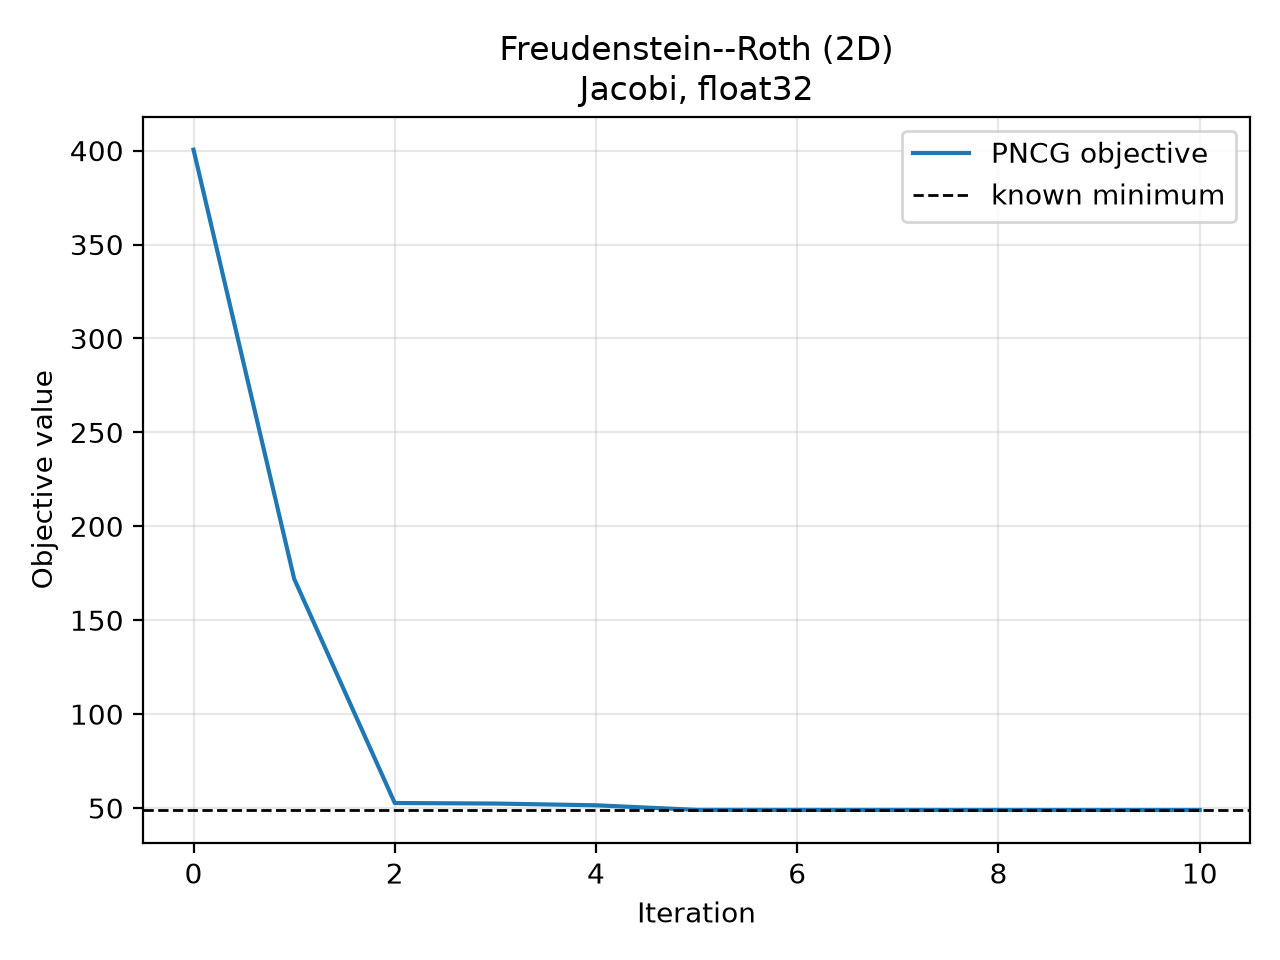

The file beside this chart, header and first rows:
iteration, objective, objective_gap, gradient_norm
0.000000000000000000e+00, 4.005000000000000000e+02, 3.515157470703125000e+02, 1.272000000000000000e+03
1.000000000000000000e+00, 1.720731048583984375e+02, 1.230888519287109375e+02, 2.440728759765625000e+02
2.000000000000000000e+00, 5.268875885009765625e+01, 3.704505920410156250e+00, 4.821855545043945312e+01
3.000000000000000000e+00, 5.240861129760742188e+01, 3.424358367919921875e+00, 2.847082901000976562e+01
4.000000000000000000e+00, 5.147947311401367188e+01, 2.495220184326171875e+00, 7.145433425903320312e+00
5.000000000000000000e+00, 4.904108810424804688e+01, 5.683517456054687500e-02, 9.170663833618164062e+00
6.000000000000000000e+00, 4.900970458984375000e+01, 2.545166015625000000e-02, 1.229182720184326172e+00
7.000000000000000000e+00, 4.900293350219726562e+01, 1.868057250976562500e-02, 2.369494438171386719e+00
8.000000000000000000e+00, 4.898552703857421875e+01, 1.274108886718750000e-03, 1.509630441665649414e+00
9.000000000000000000e+00, 4.898437118530273438e+01, 1.182556152343750000e-04, 5.330570787191390991e-02
1.000000000000000000e+01, 4.898425292968750000e+01, 0.000000000000000000e+00, 4.983235150575637817e-02
